Run: headless pygame with SDL's dummy video driver; simulated clock (each Clock.tick advances the game by its frame time, no real sleeping); random seed 0; keys injected as events and as key.get_pressed() state; mouse plan: one left click at the window centre at the start of phase 2, then a move to the lower-right quarter at the start of phase 3.
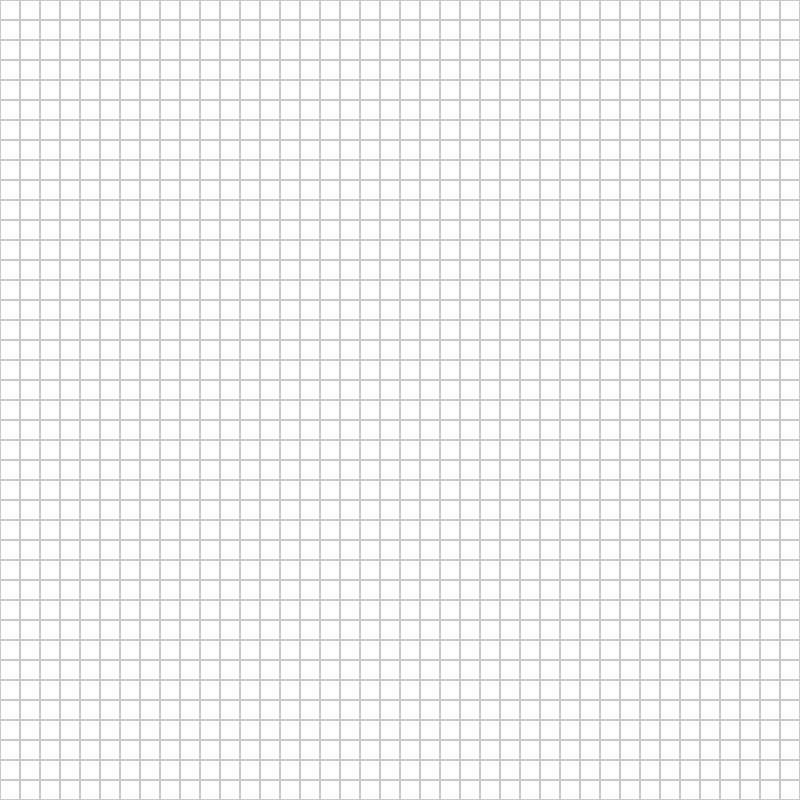
Frame 1 of 4 · flips 1–60 · no input
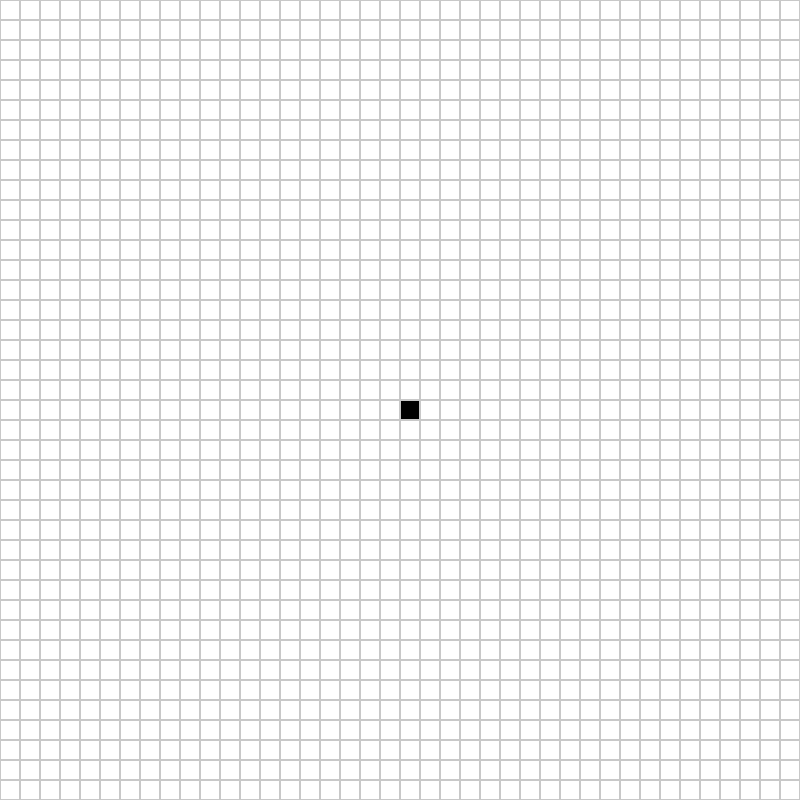
Frame 2 of 4 · flips 61–180 · clicked the window centre · tapped SPACE, RETURN · held RIGHT (→), D
Frame 3 of 4 · flips 181–300 · moved the mouse to the lower-right quarter · held DOWN (↓), S · screen unchanged from frame 2, image omitted
Frame 4 of 4 · flips 301–420 · held LEFT (←), A, UP (↑), W · screen unchanged from frame 3, image omitted

The pygame program that drew these frames:

import pygame
import collections


WIDTH, HEIGHT = 800, 800 #Window size
ROWS = 40
GRID_SIZE = WIDTH // ROWS 
WHITE, BLACK, RED, GREEN, BLUE, GREY = (255, 255, 255), (0, 0, 0), (255, 0, 0), (0, 255, 0), (0, 0, 255), (200, 200, 200) #Sets color with RGB

class Node:
    def __init__(self, row, col):
        self.row, self.col = row, col
        self.color = WHITE
        self.neighbors = []

    def draw(self, win ): #Creates window
        pygame.draw.rect(win, self.color, (self.col * GRID_SIZE, self.row * GRID_SIZE, GRID_SIZE, GRID_SIZE))
        pygame.draw.rect(win, GREY, (self.col * GRID_SIZE, self.row * GRID_SIZE, GRID_SIZE, GRID_SIZE), 1)

def make_grid(): #Creates grid
    return [[Node(r, c) for c in range(ROWS)] for r in range(ROWS)] 

def draw(win, grid): #Draws on the grid to show progression of algorithm
    for row in grid:
        for node in row: node.draw(win)
    pygame.display.update()

def main():
    win = pygame.display.set_mode((WIDTH, HEIGHT))
    grid = make_grid()
    start, end = None, None
    run = True
    
    while run:
        draw(win, grid)
        for event in pygame.event.get():
            if event.type == pygame.QUIT: run = False
            if pygame.mouse.get_pressed()[0]: # Left Click
                pos = pygame.mouse.get_pos()
                r, c = pos[1] // GRID_SIZE, pos[0] // GRID_SIZE
                if not start: start = grid[r][c]; start.color = RED
                elif not end: end = grid[r][c]; end.color = RED
                else: grid[r][c].color = BLACK
    pygame.quit()

if __name__ == "__main__":
    main()
